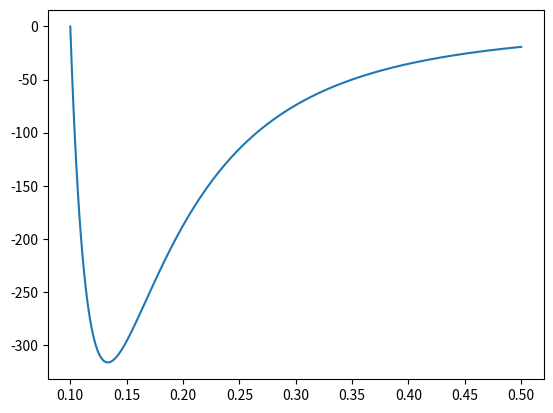

The matplotlib source for this figure:
import numpy as np
import matplotlib.pyplot as plt

distance_to_bound = np.linspace(0.1, 0.5, 300)
krep = 0.3
l0 = 0.1
force_mag = krep * (((1 / distance_to_bound) - (1 / l0)) * (1 / np.power(distance_to_bound, 3))) * 1
plt.plot(distance_to_bound, force_mag)
plt.show()
print("a")